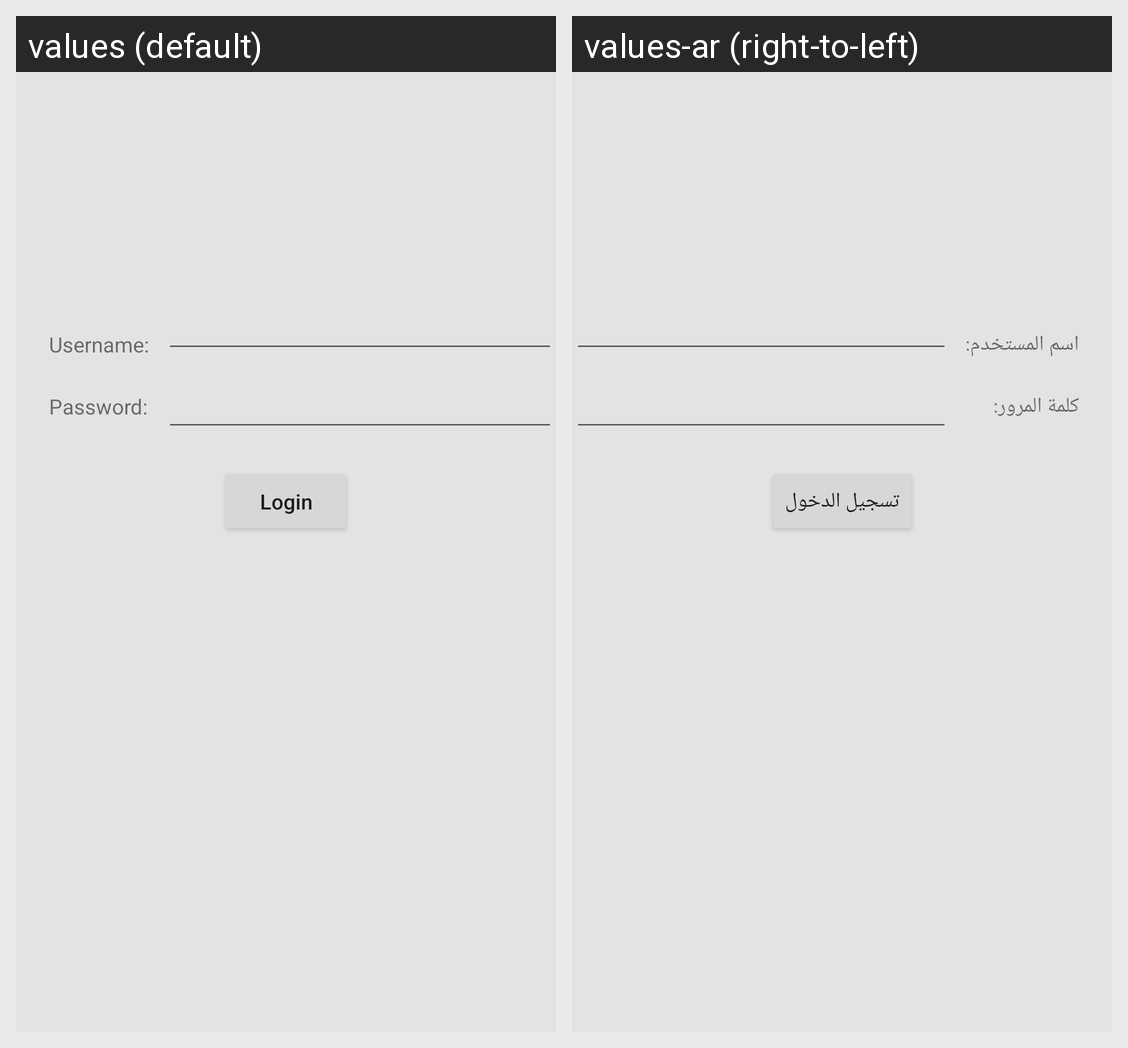

The same Android screen rendered under two of its app's locales, left to right. List the strings drawn on it with the default value and each locale's translation.
Android screen res/layout/activity_login.xml rendered under 2 locales, left to right: values (default), values-ar (right-to-left). Device: Nexus 5 (rendered at 1080×1920; each locale shown at half size, 540×960, under a caption strip naming it); theme Theme.BasicsC40GSunWed.
Strings drawn on this screen, with the default value and each locale's value (text and hints the layout hard-codes, and strings that could not be matched under every locale, appear in the picture but are not listed):

username
  values: Username:
  values-ar: اسم المستخدم:

password
  values: Password:
  values-ar: كلمة المرور:

login
  values: Login
  values-ar: تسجيل الدخول
